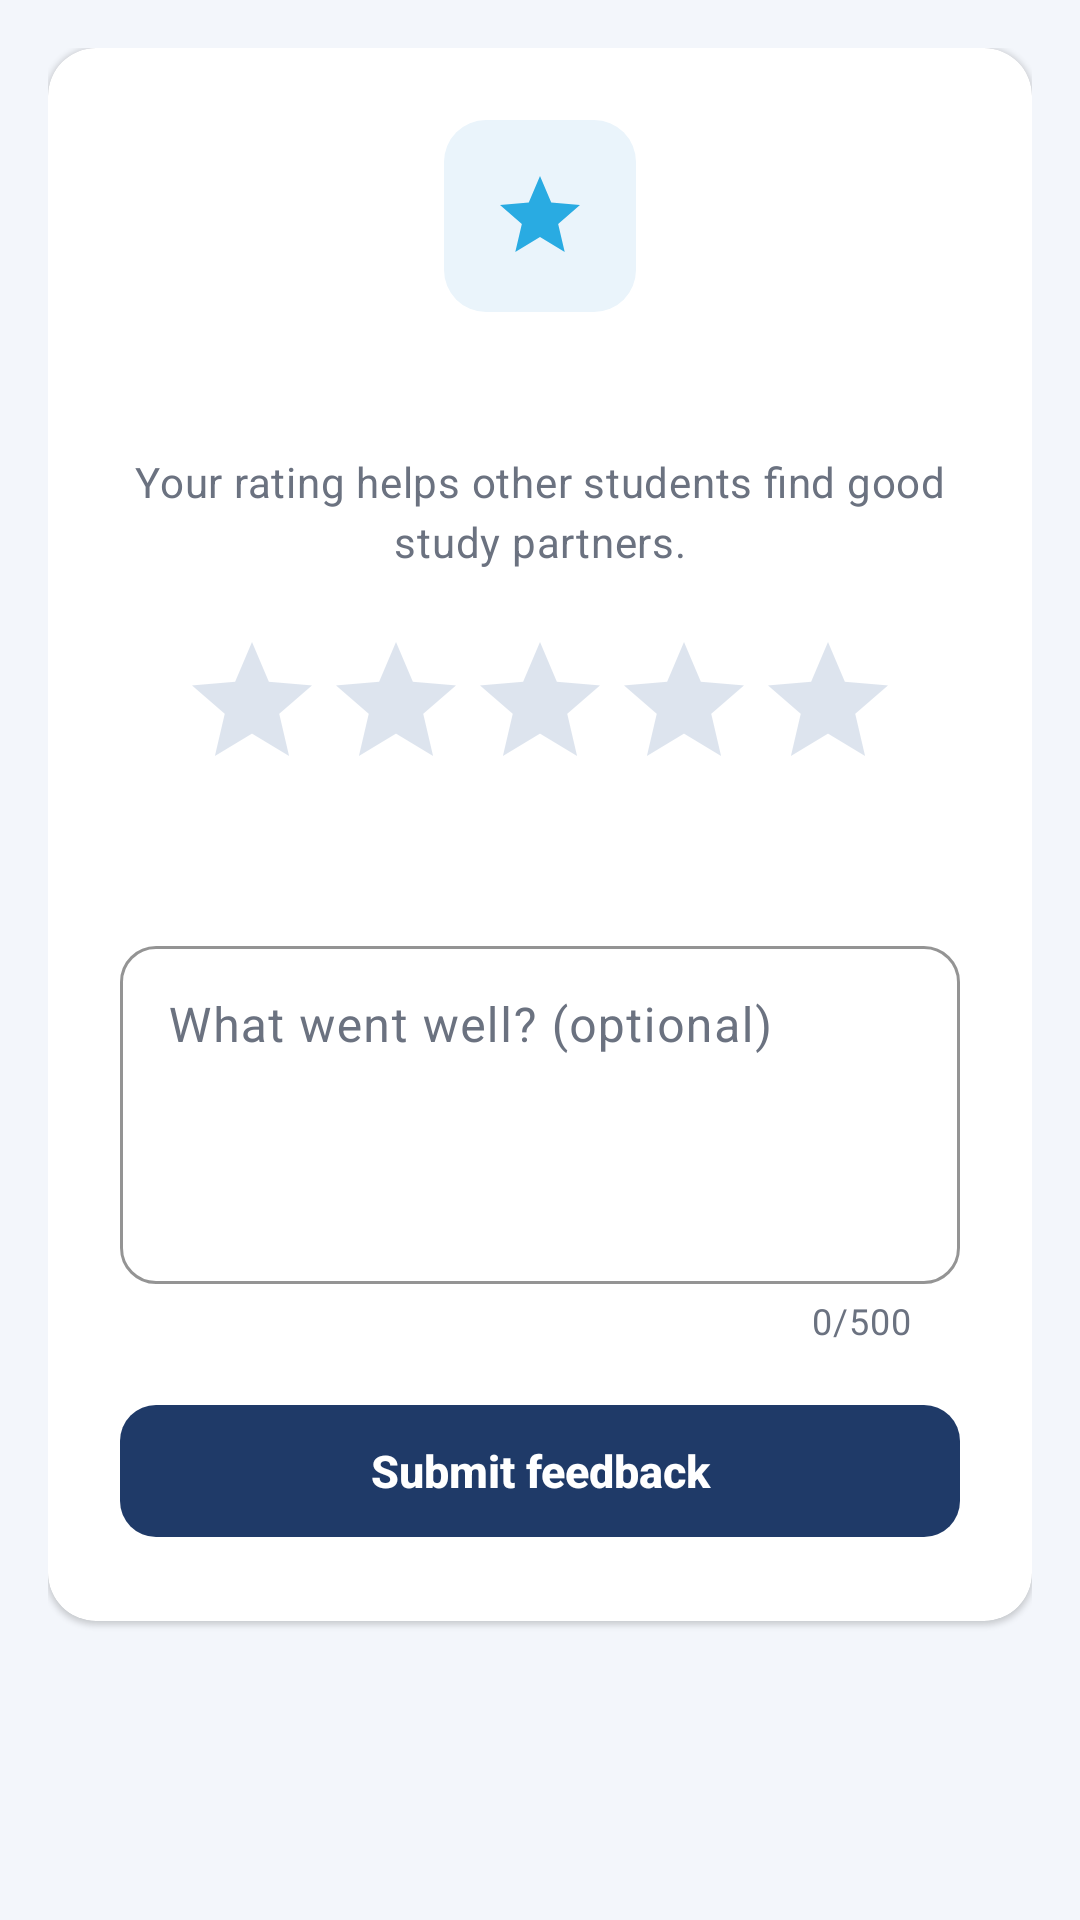

Reconstruct the res/layout file that produces this screen, plus the resources it refers to.
<!-- AndroidManifest.xml: application theme Theme.V2V -->
<!-- res/layout/fragment_feedback.xml -->
<?xml version="1.0" encoding="utf-8"?>
<ScrollView xmlns:android="http://schemas.android.com/apk/res/android"
    xmlns:app="http://schemas.android.com/apk/res-auto"
    android:layout_width="match_parent"
    android:layout_height="match_parent"
    android:fillViewport="true">

    <LinearLayout
        android:layout_width="match_parent"
        android:layout_height="wrap_content"
        android:orientation="vertical"
        android:padding="16dp">

        <com.google.android.material.card.MaterialCardView
            android:layout_width="match_parent"
            android:layout_height="wrap_content">

            <LinearLayout
                android:layout_width="match_parent"
                android:layout_height="wrap_content"
                android:gravity="center_horizontal"
                android:orientation="vertical"
                android:padding="24dp">

                <ImageView
                    android:layout_width="64dp"
                    android:layout_height="64dp"
                    android:background="@drawable/bg_icon_tile"
                    android:importantForAccessibility="no"
                    android:padding="16dp"
                    android:src="@drawable/ic_star"
                    app:tint="@color/v2v_blue" />

                
                <TextView
                    android:id="@+id/feedback_title"
                    style="@style/TextAppearance.V2V.Headline"
                    android:layout_width="match_parent"
                    android:layout_height="wrap_content"
                    android:layout_marginTop="16dp"
                    android:gravity="center"
                    android:textSize="20sp" />

                <TextView
                    style="@style/TextAppearance.V2V.Caption"
                    android:layout_width="wrap_content"
                    android:layout_height="wrap_content"
                    android:layout_marginTop="4dp"
                    android:gravity="center"
                    android:text="Your rating helps other students find good study partners." />

                
                <RatingBar
                    android:id="@+id/feedback_rating"
                    style="?android:attr/ratingBarStyle"
                    android:layout_width="wrap_content"
                    android:layout_height="wrap_content"
                    android:layout_marginTop="20dp"
                    android:numStars="5"
                    android:progressBackgroundTint="@color/v2v_border"
                    android:progressTint="@color/v2v_blue"
                    android:secondaryProgressTint="@color/v2v_blue"
                    android:stepSize="1" />

                <TextView
                    android:id="@+id/feedback_rating_label"
                    android:layout_width="wrap_content"
                    android:layout_height="wrap_content"
                    android:layout_marginTop="4dp"
                    android:textColor="@color/v2v_navy"
                    android:textStyle="bold" />

                <com.google.android.material.textfield.TextInputLayout
                    android:layout_width="match_parent"
                    android:layout_height="wrap_content"
                    android:layout_marginTop="20dp"
                    android:hint="What went well? (optional)"
                    app:counterEnabled="true"
                    app:counterMaxLength="500">

                    <com.google.android.material.textfield.TextInputEditText
                        android:id="@+id/feedback_comment"
                        android:layout_width="match_parent"
                        android:layout_height="wrap_content"
                        android:gravity="top"
                        android:inputType="textMultiLine|textCapSentences"
                        android:maxLength="500"
                        android:minLines="4" />
                </com.google.android.material.textfield.TextInputLayout>

                <com.google.android.material.button.MaterialButton
                    android:id="@+id/feedback_submit"
                    android:layout_width="match_parent"
                    android:layout_height="wrap_content"
                    android:layout_marginTop="16dp"
                    android:text="Submit feedback" />

                <com.google.android.material.progressindicator.LinearProgressIndicator
                    android:id="@+id/feedback_progress"
                    android:layout_width="match_parent"
                    android:layout_height="wrap_content"
                    android:layout_marginTop="12dp"
                    android:indeterminate="true"
                    android:visibility="gone"
                    app:trackCornerRadius="4dp" />
            </LinearLayout>
        </com.google.android.material.card.MaterialCardView>
    </LinearLayout>
</ScrollView>
<!-- resources referenced by this layout -->
<resources>
  <color name="v2v_blue">#29ABE2</color>
  <color name="v2v_border">#DDE4EE</color>
  <color name="v2v_navy">#1F3A68</color>
  <!-- drawable bg_icon_tile (drawable) -->
  <?xml version="1.0" encoding="utf-8"?>
  <shape xmlns:android="http://schemas.android.com/apk/res/android" android:shape="rectangle">
      <solid android:color="@color/v2v_light" />
      <corners android:radius="14dp" />
  </shape>
  <!-- drawable ic_star (drawable) -->
  <?xml version="1.0" encoding="utf-8"?>
  <vector xmlns:android="http://schemas.android.com/apk/res/android"
      android:width="24dp"
      android:height="24dp"
      android:viewportWidth="24"
      android:viewportHeight="24"
      android:tint="?attr/colorControlNormal">
      <path
          android:fillColor="@android:color/white"
          android:pathData="M12,17.27L18.18,21l-1.64,-7.03L22,9.24l-7.19,-0.61L12,2 9.19,8.63 2,9.24l5.46,4.73L5.82,21z" />
  </vector>
  <style name="TextAppearance.V2V.Caption" parent="TextAppearance.Material3.BodyMedium">
          <item name="android:textColor">@color/v2v_grey</item>
      </style>
  <style name="TextAppearance.V2V.Headline" parent="TextAppearance.Material3.HeadlineSmall">
          <item name="android:textColor">@color/v2v_text</item>
          <item name="android:textStyle">bold</item>
      </style>
  <color name="v2v_light">#EAF4FB</color>
  <color name="v2v_grey">#6B7280</color>
  <color name="v2v_text">#1B2433</color>
  <color name="white">#FFFFFF</color>
  <color name="v2v_navy_dark">#14284A</color>
  <color name="v2v_red">#C62828</color>
  <color name="v2v_bg">#F3F6FB</color>
  <style name="Widget.V2V.Card" parent="Widget.Material3.CardView.Elevated">
          <item name="cardBackgroundColor">@color/white</item>
          <item name="cardCornerRadius">16dp</item>
          <item name="cardElevation">1dp</item>
          <item name="strokeWidth">0dp</item>
      </style>
  <style name="Widget.V2V.Button" parent="Widget.Material3.Button">
          <item name="cornerRadius">12dp</item>
          <item name="android:minHeight">52dp</item>
          <item name="android:textAllCaps">false</item>
          <item name="android:textStyle">bold</item>
          <item name="android:textSize">15sp</item>
          <item name="android:letterSpacing">0</item>
          <item name="iconGravity">textStart</item>         
      </style>
  <style name="Widget.V2V.BottomNav" parent="Widget.Material3.BottomNavigationView">
          <item name="android:background">@color/white</item>
          <item name="backgroundTint">@color/white</item>
          <item name="elevation">8dp</item>
          <item name="itemIconTint">@color/nav_item</item>
          <item name="itemTextColor">@color/nav_item</item>
          <item name="itemActiveIndicatorStyle">@style/Widget.V2V.BottomNav.Indicator</item>
          <item name="labelVisibilityMode">labeled</item>
      </style>
  <style name="ThemeOverlay.V2V.Dialog" parent="ThemeOverlay.Material3.MaterialAlertDialog">
          <item name="colorPrimary">@color/v2v_navy</item>
          <item name="colorSurface">@color/white</item>
          <item name="colorSurfaceContainerHigh">@color/white</item>
          <item name="textInputStyle">@style/Widget.V2V.TextInput</item>
      </style>
  <style name="Widget.V2V.RadioButton" parent="Widget.Material3.CompoundButton.RadioButton">
          <item name="buttonTint">@color/v2v_navy</item>
          <item name="android:textColor">@color/v2v_text</item>
      </style>
  <style name="Widget.V2V.CheckBox" parent="Widget.Material3.CompoundButton.CheckBox">
          <item name="buttonTint">@color/v2v_navy</item>
          <item name="android:textColor">@color/v2v_text</item>
      </style>
  <style name="Widget.V2V.BottomNav.Indicator" parent="Widget.Material3.BottomNavigationView.ActiveIndicator">
          <item name="android:color">@color/v2v_light</item>
      </style>
</resources>
